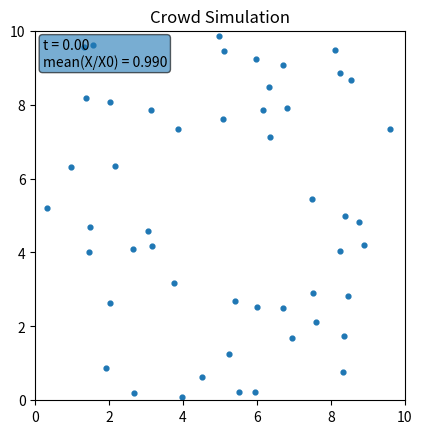

This figure's Python source:
"""
Crowd movement starter sim (R^2 box, reflective walls, energy decay scaling velocity).

What you can tweak:
- N, L, dt, steps, fps
- X0, decay_rate
- base_speed_mean, base_speed_std
- sigma_speed (magnitude randomness)
- sigma_angle (direction randomness)
"""

import numpy as np
import matplotlib.pyplot as plt
from matplotlib.animation import FuncAnimation


class CrowdSim:
    def __init__(
        self,
        N=300,
        L=10.0,
        dt=0.05,
        X0=100.0,
        decay_rate=0.1,
        base_speed_mean=1.0,
        base_speed_std=0.4,
        sigma_speed=0.10,
        sigma_angle=0.20,
        seed=0,
    ):
        self.N = int(N)
        self.L = float(L)
        self.dt = float(dt)

        self.X0 = float(X0)
        self.decay_rate = float(decay_rate)

        self.base_speed_mean = float(base_speed_mean)
        self.base_speed_std = float(base_speed_std)

        self.sigma_speed = float(sigma_speed)
        self.sigma_angle = float(sigma_angle)

        self.rng = np.random.default_rng(seed)

        # State
        self.pos = self.rng.uniform(0.0, self.L, size=(self.N, 2))  # (N,2)
        self.X = np.full(self.N, self.X0, dtype=float)              # (N,)

        self.base_vel = np.zeros((self.N, 2), dtype=float)          # NEW: persistent base velocity
        self.vel = np.zeros((self.N, 2), dtype=float)               # actual velocity used for integration

        # Initialize base velocity with random directions
        self._resample_base_velocity()


    def _resample_base_velocity(self):
        """Pick a fresh base velocity (Vx, Vy) with random direction + speed."""
        angles = self.rng.uniform(0.0, 2.0 * np.pi, size=self.N)
        dirs = np.column_stack([np.cos(angles), np.sin(angles)])  # unit vectors

        speeds = self.rng.normal(self.base_speed_mean, self.base_speed_std, size=self.N)
        speeds = np.clip(speeds, 0.0, None)  # avoid negative speeds

        self.base_vel = dirs * speeds[:, None]

    def _apply_randomness_to_velocity(self, v):
        """
        Randomness epsilon affecting both magnitude (speed) and direction:
        - multiplicative speed noise
        - small random rotation
        """
        # Speed noise
        mag = 1.0 + self.sigma_speed * self.rng.normal(0.0, 1.0, size=self.N)
        v = v * mag[:, None]

        # Direction noise via rotation
        theta = self.rng.normal(0.0, self.sigma_angle, size=self.N)
        c, s = np.cos(theta), np.sin(theta)

        vx, vy = v[:, 0], v[:, 1]
        v_rot = np.column_stack([c * vx - s * vy, s * vx + c * vy])
        return v_rot

    def _reflect_boundaries(self):
        """
        Reflective boundary handling on [0, L] x [0, L].
        If an agent crosses a wall, mirror position back into the box
        and flip the corresponding velocity component.
        """
        for axis in (0, 1):
            low = self.pos[:, axis] < 0.0
            high = self.pos[:, axis] > self.L

            if np.any(low):
                self.pos[low, axis] = -self.pos[low, axis]
                self.vel[low, axis] *= -1.0

            if np.any(high):
                self.pos[high, axis] = 2.0 * self.L - self.pos[high, axis]
                self.vel[high, axis] *= -1.0

    def step(self):
        dt = self.dt

        # 1) Energy decay: X(t+dt) = X(t) * exp(-decay_rate * dt)
        self.X *= np.exp(-self.decay_rate * dt)

        # 2) Optionally re-sample a "base" velocity direction occasionally
        #    (Comment out if you want purely persistent velocities)
        # if self.rng.random() < 0.02:  # 2% chance per step
        #     self._resample_base_velocity()

        # 3) Apply randomness + energy scaling (normalize X/X0)
        v_noisy = self._apply_randomness_to_velocity(self.base_vel)  # CHANGED
        energy_factor = np.clip(self.X / self.X0, 0.0, 1.0)
        self.vel = v_noisy * energy_factor[:, None]

        # 4) Integrate position
        self.pos += self.vel * dt

        # 5) Reflect on boundaries
        self._reflect_boundaries()


def run_animation(
    N=300,
    L=10.0,
    dt=0.05,
    steps=600,
    fps=30,
    seed=1,
):
    sim = CrowdSim(N=N, L=L, dt=dt, seed=seed)

    fig, ax = plt.subplots()
    ax.set_xlim(0.0, sim.L)
    ax.set_ylim(0.0, sim.L)
    ax.set_aspect("equal", adjustable="box")

    # Keep title short / static
    ax.set_title("Crowd Simulation")

    scat = ax.scatter(sim.pos[:, 0], sim.pos[:, 1], s=12)

    # Dynamic stats in a corner text box (inside the axes)
    stats_text = ax.text(
        0.02, 0.98, "",
        transform=ax.transAxes,
        va="top",
        ha="left",
        fontsize=10,
        bbox=dict(boxstyle="round,pad=0.25", alpha=0.6)  # optional: remove if you want no box
    )

    interval_ms = int(1000 / fps)

    def update(frame_idx):
        sim.step()
        scat.set_offsets(sim.pos)

        t = frame_idx * sim.dt
        stats_text.set_text(
            f"t = {t:.2f}\n"
            f"mean(X/X0) = {(sim.X / sim.X0).mean():.3f}"
        )
        return scat, stats_text

    ani = FuncAnimation(fig, update, frames=steps, interval=interval_ms, blit=True)
    plt.show()


if __name__ == "__main__":
    run_animation(N=50)
